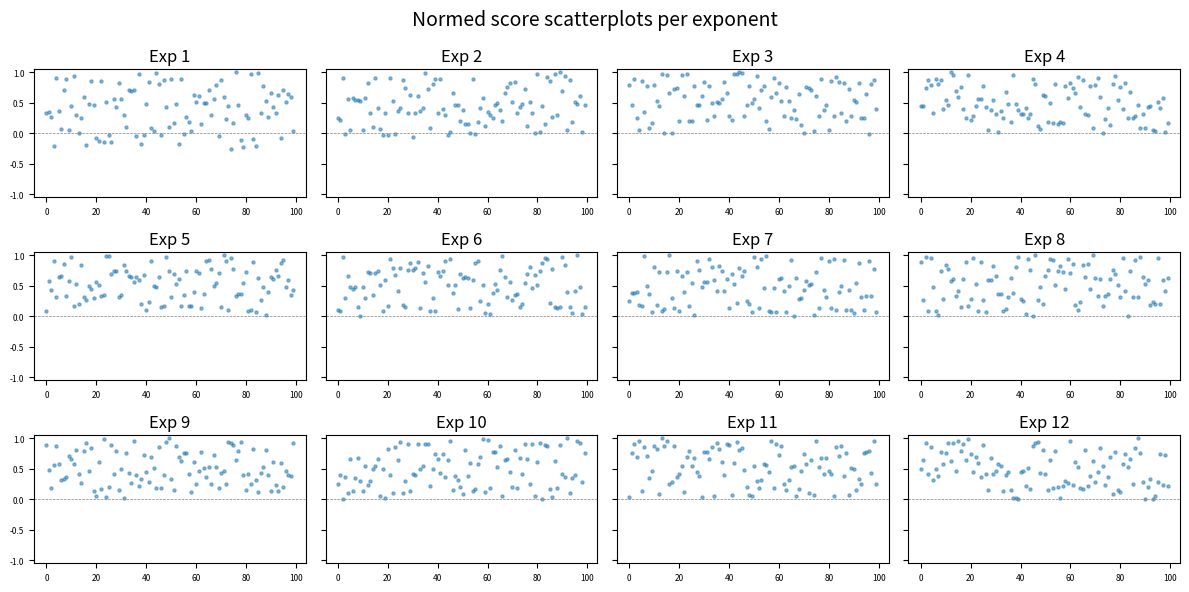

Source code (Python):
import random
import numpy as np
import pandas as pd
import matplotlib.pyplot as plt

# Parameters
TRIALS = 100
EXPONENTS = range(1, 13)
ATTR_VALUE = 20
defender = 5

norm_val = ((ATTR_VALUE - 1) / 19) ** 0.8
def_val =((defender - 1) / 19) ** 0.8

summary_rows = []
all_results = {}

for exp in EXPONENTS:
    norm_val_pow = norm_val ** exp
    def_val_pow = def_val ** exp
    scores = [
        norm_val_pow * random.random() - def_val_pow * random.random()
        for _ in range(TRIALS)
    ]
    arr = np.array(scores)
    
    # Scale factor for normalization to [-1, 1]
    scale_factor = max(abs(arr.min()), abs(arr.max()))
    normed = arr / scale_factor if scale_factor != 0 else arr
    
    summary_rows.append({
        "Exponent": exp,
        "Mean_raw": arr.mean(),
        "StdDev_raw": arr.std(ddof=1),
        "Min_raw": arr.min(),
        "Max_raw": arr.max(),
        "ScaleFactor": scale_factor,
        "Mean_norm": normed.mean(),
        "StdDev_norm": normed.std(ddof=1),
        "Min_norm": normed.min(),
        "Max_norm": normed.max()
    })
    
    all_results[exp] = normed

# Create summary DataFrame
df = pd.DataFrame(summary_rows)
df.to_csv("norm_val_pow_results_with_norm.csv", index=False)
print(df)

# Scatterplot grid for normed results
cols = 4
rows = int(np.ceil(len(EXPONENTS) / cols))
fig, axes = plt.subplots(rows, cols, figsize=(cols * 3, rows * 2), sharey=True)

for idx, exp in enumerate(EXPONENTS):
    ax = axes[idx // cols, idx % cols]
    ax.scatter(range(TRIALS), all_results[exp], s=5, alpha=0.5)
    ax.set_title(f"Exp {exp}")
    ax.set_ylim(-1.05, 1.05)
    ax.axhline(0, color='gray', linestyle='--', linewidth=0.5)
    ax.tick_params(axis='x', labelsize=6)
    ax.tick_params(axis='y', labelsize=6)

# Hide any unused subplots
for idx in range(len(EXPONENTS), rows * cols):
    fig.delaxes(axes[idx // cols, idx % cols])

fig.suptitle("Normed score scatterplots per exponent", fontsize=14)
plt.tight_layout()
plt.savefig("normed_scatterplots.png", dpi=150)
plt.show()
